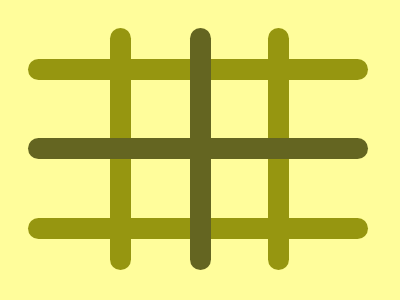

Give the HTML and CSS whose rendering is this image.

<!-- file: index.html -->
<!DOCTYPE html>
<html lang="en">
<head>
    <meta charset="UTF-8">
    <meta name="viewport" content="width=device-width, initial-scale=1.0">
    <title>Document</title>
    <link rel="stylesheet" href="style.css">
</head>
<body>
    <div class="container">
    <div class="line one"></div>
    <div class="line two"></div>
    <div class="line three"></div>
    <div class="line four"></div>
    <div class="line five"></div>
    <div class="line six"></div>
    </div>
</body>
</html>

/* file: style.css */
*{
    margin: 0;
    padding: 0;
    box-sizing: border-box;
}
.container{
    width: 400px;
    height: 300px;
    background-color: #FFFD9B;
    position: relative;
}
.line{
    height: 21px;
    border-radius: 999px;
}
.one{
    width: 340px;
    background-color: #969610;
    position: absolute;
    margin-top: 59px;
    margin-left: 28px;
}
.two{
    width: 340px;
    background-color: #969610;
    position: absolute;
    margin-top: 218px;
    margin-left: 28px;
}
.three{
    width: 21px;
    height: 242px;
    background-color: #969610;
    position: absolute;
    margin-top: 28px;
    margin-left: 110px;
}
.four{
    width: 21px;
    height: 242px;
    background-color: #969610;
    position: absolute;
    margin-top: 28px;
    margin-left: 268px;
}
.five{
    width: 21px;
    height: 242px;
    background-color: #646521;
    position: absolute;
    margin-top: 28px;
    margin-left: 190px;
}
.six{
    width: 340px;
    background-color: #646521;
    position: absolute;
    margin-top: 138px;
    margin-left: 28px;
}
